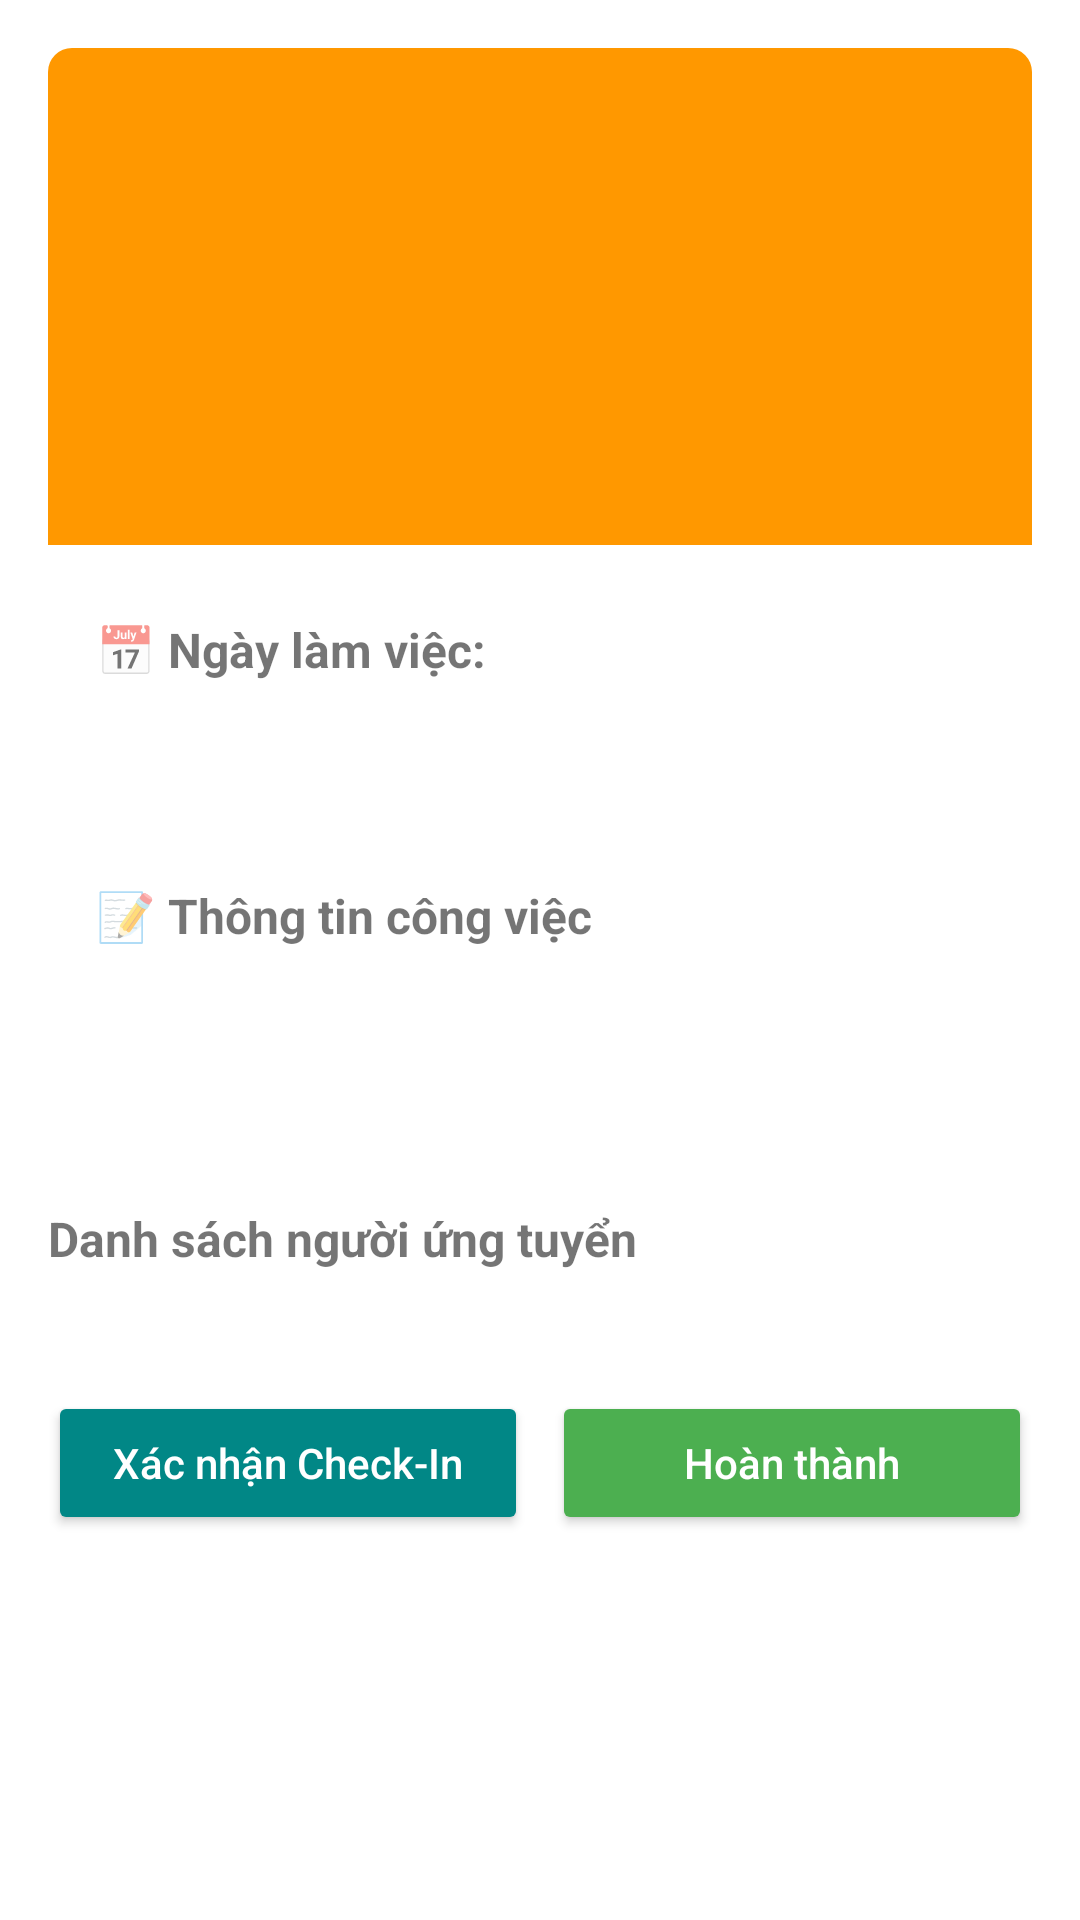

Produce the Android XML layout that renders to this screen, including the resource entries it uses.
<!-- AndroidManifest.xml: application theme Theme.HouseKeeperApplication -->
<!-- res/layout/activity_family_job_detail.xml -->
<?xml version="1.0" encoding="utf-8"?>
<FrameLayout xmlns:android="http://schemas.android.com/apk/res/android"
    xmlns:app="http://schemas.android.com/apk/res-auto"
    android:layout_width="match_parent"
    android:layout_height="match_parent"
    android:background="@android:color/white">

    
    <ProgressBar
        android:id="@+id/progressBar"
        android:layout_width="wrap_content"
        android:layout_height="wrap_content"
        android:layout_gravity="center"
        android:visibility="gone"
        android:indeterminateTint="@color/colorPrimary" />

    
    <ScrollView
        android:id="@+id/mainContent"
        android:layout_width="match_parent"
        android:layout_height="match_parent"
        android:background="@android:color/white"
        android:padding="16dp">

        <LinearLayout
            android:layout_width="match_parent"
            android:layout_height="wrap_content"
            android:fitsSystemWindows="true"
            android:orientation="vertical">

            
            <LinearLayout
                android:layout_width="match_parent"
                android:layout_height="wrap_content"
                android:orientation="vertical"
                android:background="@drawable/bg_job_header"
                android:padding="16dp">

                <TextView
                    android:id="@+id/tvJobName"
                    android:layout_width="match_parent"
                    android:layout_height="wrap_content"
                    android:textSize="20sp"
                    android:textStyle="bold"
                    android:textColor="@android:color/white" />

                <TextView
                    android:id="@+id/tvVerified"
                    android:layout_width="wrap_content"
                    android:layout_height="wrap_content"
                    android:textSize="14sp"
                    android:textColor="@android:color/white"
                    android:layout_marginTop="8dp" />

                <TextView
                    android:id="@+id/tvPostedDate"
                    android:layout_width="wrap_content"
                    android:layout_height="wrap_content"
                    android:textSize="14sp"
                    android:textColor="@android:color/white"
                    android:layout_marginTop="4dp" />

                <TextView
                    android:id="@+id/tvLocation"
                    android:layout_width="wrap_content"
                    android:layout_height="wrap_content"
                    android:textSize="14sp"
                    android:textColor="@android:color/white"
                    android:layout_marginTop="4dp" />

                <TextView
                    android:id="@+id/tvSalary"
                    android:layout_width="wrap_content"
                    android:layout_height="wrap_content"
                    android:textSize="16sp"
                    android:textColor="@android:color/white"
                    android:layout_marginTop="12dp" />

                <TextView
                    android:id="@+id/tvBookingID"
                    android:layout_width="wrap_content"
                    android:layout_height="wrap_content"
                    android:text="Mức lương: 1.050.000 VNĐ"
                    android:textSize="16sp"
                    android:textColor="@android:color/white"
                    android:layout_marginTop="12dp"
                    android:visibility="gone" />
            </LinearLayout>

            
            <LinearLayout
                android:layout_width="match_parent"
                android:layout_height="wrap_content"
                android:orientation="vertical"
                android:background="@drawable/bg_section"
                android:padding="16dp"
                android:layout_marginTop="8dp">

                <TextView
                    android:layout_width="match_parent"
                    android:layout_height="wrap_content"
                    android:text="📅 Ngày làm việc:"
                    android:textSize="16sp"
                    android:textStyle="bold" />

                <LinearLayout
                    android:id="@+id/layoutDaysContainer"
                    android:layout_width="match_parent"
                    android:layout_height="wrap_content"
                    android:orientation="vertical"
                    android:layout_marginTop="8dp">

                    <TextView
                        android:id="@+id/tvDayOfWeek"
                        android:layout_width="match_parent"
                        android:layout_height="wrap_content" />
                </LinearLayout>
            </LinearLayout>

            
            <LinearLayout
                android:layout_width="match_parent"
                android:layout_height="wrap_content"
                android:orientation="vertical"
                android:background="@drawable/bg_section"
                android:padding="16dp"
                android:layout_marginTop="8dp">

                <TextView
                    android:layout_width="match_parent"
                    android:layout_height="wrap_content"
                    android:text="📝 Thông tin công việc"
                    android:textSize="16sp"
                    android:textStyle="bold" />

                <TextView
                    android:id="@+id/tvService"
                    android:layout_width="match_parent"
                    android:layout_height="wrap_content"
                    android:textSize="14sp"
                    android:layout_marginTop="8dp"
                    android:textStyle="italic" />

                <TextView
                    android:id="@+id/tvDescription"
                    android:layout_width="match_parent"
                    android:layout_height="wrap_content"
                    android:textSize="14sp"
                    android:layout_marginTop="8dp" />
            </LinearLayout>

            
            <TextView
                android:layout_width="match_parent"
                android:layout_height="wrap_content"
                android:text="Danh sách người ứng tuyển"
                android:textSize="16sp"
                android:textStyle="bold"
                android:layout_marginTop="16dp" />

            <androidx.recyclerview.widget.RecyclerView
                android:id="@+id/rvApplicants"
                android:layout_width="match_parent"
                android:layout_height="wrap_content"
                android:layout_marginTop="8dp"
                android:clipToPadding="false"
                android:paddingBottom="16dp" />

            
            <LinearLayout
                android:layout_width="match_parent"
                android:layout_height="wrap_content"
                android:orientation="horizontal"
                android:layout_marginTop="16dp">

                <Button
                    android:id="@+id/btnConfirmSlotWorked"
                    android:layout_width="0dp"
                    android:layout_height="wrap_content"
                    android:layout_weight="1"
                    android:text="Xác nhận Check-In"
                    android:textAllCaps="false"
                    android:backgroundTint="@color/teal_700"
                    android:textColor="@android:color/white" />

                <Button
                    android:id="@+id/btnConfirmJobCompletion"
                    android:layout_width="0dp"
                    android:layout_height="wrap_content"
                    android:layout_weight="1"
                    android:text="Hoàn thành"
                    android:textAllCaps="false"
                    android:layout_marginStart="8dp"
                    android:backgroundTint="@color/successGreen"
                    android:textColor="@android:color/white" />
            </LinearLayout>
        </LinearLayout>
    </ScrollView>
</FrameLayout>
<!-- resources referenced by this layout -->
<resources>
  <color name="colorPrimary">#FF9800</color>
  <color name="successGreen">#4CAF50</color>
  <color name="teal_700">#018786</color>
  <!-- drawable bg_job_header (drawable) -->
  <shape xmlns:android="http://schemas.android.com/apk/res/android">
      <solid android:color="@color/colorPrimary"/>
      <corners android:topLeftRadius="8dp" android:topRightRadius="8dp"/>
  </shape>
  <style name="Theme.HouseKeeperApplication" parent="Base.Theme.HouseKeeperApplication" />
  <style name="Base.Theme.HouseKeeperApplication" parent="Theme.AppCompat.DayNight.NoActionBar">
          
          
      </style>
</resources>
